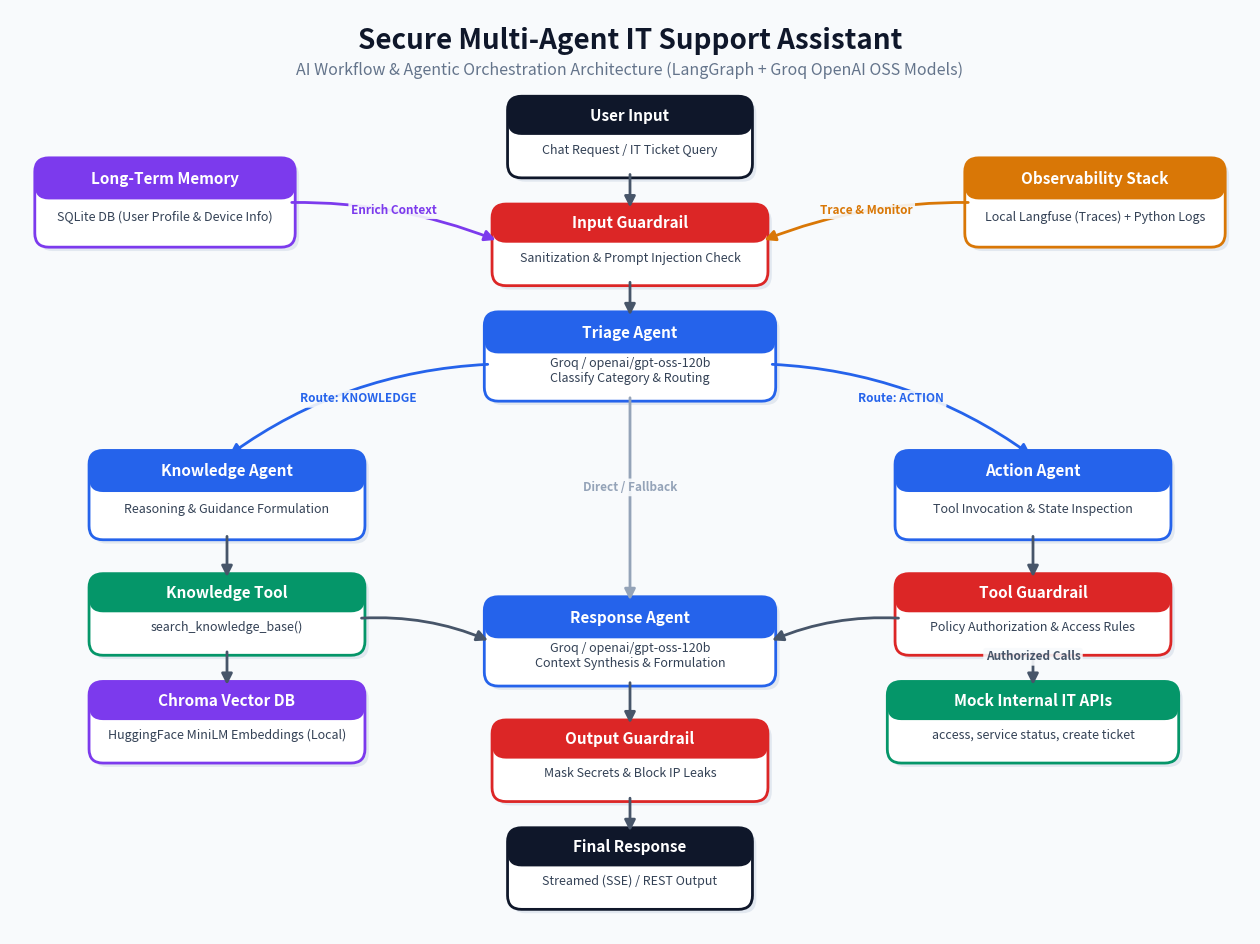

Reproduce this figure in Python. (Note: this script raises an exception after producing the figure.)
import os
import matplotlib.pyplot as plt
import matplotlib.patches as patches

def draw_diagram():
    # Setup high-resolution figure with modern styling
    fig, ax = plt.subplots(figsize=(16, 12), dpi=300)
    fig.patch.set_facecolor('#F8FAFC')
    ax.set_facecolor('#F8FAFC')
    ax.set_xlim(0, 16)
    ax.set_ylim(0, 12)
    ax.axis('off')

    # Color palette
    COLOR_AGENT = '#2563EB'      # Blue
    COLOR_GUARD = '#DC2626'      # Red/Burgundy
    COLOR_TOOL = '#059669'       # Emerald Green
    COLOR_STORAGE = '#7C3AED'    # Purple
    COLOR_IO = '#0F172A'         # Slate dark
    COLOR_OBS = '#D97706'        # Amber

    def draw_box(x, y, w, h, title, subtitle, color, icon=""):
        # Shadow
        shadow = patches.FancyBboxPatch(
            (x + 0.05, y - 0.05), w, h,
            boxstyle="round,pad=0.08,rounding_size=0.18",
            facecolor="#E2E8F0", edgecolor="none", zorder=1
        )
        ax.add_patch(shadow)

        # Main Box
        box = patches.FancyBboxPatch(
            (x, y), w, h,
            boxstyle="round,pad=0.08,rounding_size=0.18",
            facecolor="white", edgecolor=color, linewidth=2.0, zorder=2
        )
        ax.add_patch(box)

        # Header bar
        header_h = h * 0.38
        header = patches.FancyBboxPatch(
            (x, y + h - header_h), w, header_h,
            boxstyle="round,pad=0.08,rounding_size=0.18",
            facecolor=color, edgecolor=color, linewidth=0, zorder=3
        )
        ax.add_patch(header)

        # Title text
        ax.text(
            x + w / 2, y + h - (header_h / 2), title,
            color='white', fontsize=11, fontweight='bold',
            ha='center', va='center', zorder=4
        )

        # Subtitle text
        ax.text(
            x + w / 2, y + (h - header_h) / 2, subtitle,
            color='#334155', fontsize=9, ha='center', va='center',
            style='italic', zorder=4
        )

    def draw_arrow(x1, y1, x2, y2, label="", rad=0.0, color="#475569"):
        connectionstyle = f"arc3,rad={rad}" if rad != 0.0 else "arc3"
        ax.annotate(
            "", xy=(x2, y2), xytext=(x1, y1),
            arrowprops=dict(
                arrowstyle="-|>",
                color=color,
                lw=2.0,
                mutation_scale=16,
                connectionstyle=connectionstyle
            ),
            zorder=5
        )
        if label:
            mid_x = (x1 + x2) / 2
            mid_y = (y1 + y2) / 2 + 0.15
            ax.text(
                mid_x, mid_y, label,
                fontsize=8.5, fontweight='bold', color=color,
                ha='center', va='center',
                bbox=dict(boxstyle="round,pad=0.2", fc="#F8FAFC", ec="none", alpha=0.9),
                zorder=6
            )

    # Title & Subtitle Banner
    ax.text(8.0, 11.5, "Secure Multi-Agent IT Support Assistant", fontsize=20, fontweight='bold', ha='center', color='#0F172A')
    ax.text(8.0, 11.15, "AI Workflow & Agentic Orchestration Architecture (LangGraph + Groq OpenAI OSS Models)", fontsize=11.5, ha='center', color='#64748B')

    # Column Coordinates
    COL_LEFT = 2.8
    COL_CENTER = 8.0
    COL_RIGHT = 13.2

    # Center Pipeline Nodes
    # 1. User
    draw_box(COL_CENTER - 1.5, 9.9, 3.0, 0.9, "User Input", "Chat Request / IT Ticket Query", COLOR_IO)

    # 2. Input Guardrail
    draw_box(COL_CENTER - 1.7, 8.5, 3.4, 0.9, "Input Guardrail", "Sanitization & Prompt Injection Check", COLOR_GUARD)
    draw_arrow(COL_CENTER, 9.9, COL_CENTER, 9.4)

    # 3. Triage Agent
    draw_box(COL_CENTER - 1.8, 7.0, 3.6, 1.0, "Triage Agent", "Groq / openai/gpt-oss-120b\nClassify Category & Routing", COLOR_AGENT)
    draw_arrow(COL_CENTER, 8.5, COL_CENTER, 8.0)

    # Left Branch: Knowledge Path
    # 4a. Knowledge Agent
    draw_box(COL_LEFT - 1.7, 5.2, 3.4, 1.0, "Knowledge Agent", "Reasoning & Guidance Formulation", COLOR_AGENT)
    draw_arrow(COL_CENTER - 1.8, 7.4, COL_LEFT, 6.2, label="Route: KNOWLEDGE", rad=0.15, color='#2563EB')

    # 5a. Knowledge Tool
    draw_box(COL_LEFT - 1.7, 3.7, 3.4, 0.9, "Knowledge Tool", "search_knowledge_base()", COLOR_TOOL)
    draw_arrow(COL_LEFT, 5.2, COL_LEFT, 4.6)

    # 6a. Chroma Vector Store
    draw_box(COL_LEFT - 1.7, 2.3, 3.4, 0.9, "Chroma Vector DB", "HuggingFace MiniLM Embeddings (Local)", COLOR_STORAGE)
    draw_arrow(COL_LEFT, 3.7, COL_LEFT, 3.2)

    # Right Branch: Action Path
    # 4b. Action Agent
    draw_box(COL_RIGHT - 1.7, 5.2, 3.4, 1.0, "Action Agent", "Tool Invocation & State Inspection", COLOR_AGENT)
    draw_arrow(COL_CENTER + 1.8, 7.4, COL_RIGHT, 6.2, label="Route: ACTION", rad=-0.15, color='#2563EB')

    # 5b. Tool Guardrail
    draw_box(COL_RIGHT - 1.7, 3.7, 3.4, 0.9, "Tool Guardrail", "Policy Authorization & Access Rules", COLOR_GUARD)
    draw_arrow(COL_RIGHT, 5.2, COL_RIGHT, 4.6)

    # 6b. Internal Mock API & Tools
    draw_box(COL_RIGHT - 1.8, 2.3, 3.6, 0.9, "Mock Internal IT APIs", "access, service status, create ticket", COLOR_TOOL)
    draw_arrow(COL_RIGHT, 3.7, COL_RIGHT, 3.2, label="Authorized Calls")

    # Converge at Response Agent
    draw_box(COL_CENTER - 1.8, 3.3, 3.6, 1.0, "Response Agent", "Groq / openai/gpt-oss-120b\nContext Synthesis & Formulation", COLOR_AGENT)
    draw_arrow(COL_LEFT + 1.7, 4.1, COL_CENTER - 1.8, 3.8, rad=-0.12)
    draw_arrow(COL_RIGHT - 1.7, 4.1, COL_CENTER + 1.8, 3.8, rad=0.12)
    draw_arrow(COL_CENTER, 7.0, COL_CENTER, 4.3, label="Direct / Fallback", color='#94A3B8')

    # Output Guardrail
    draw_box(COL_CENTER - 1.7, 1.8, 3.4, 0.9, "Output Guardrail", "Mask Secrets & Block IP Leaks", COLOR_GUARD)
    draw_arrow(COL_CENTER, 3.3, COL_CENTER, 2.7)

    # Final User Response
    draw_box(COL_CENTER - 1.5, 0.4, 3.0, 0.9, "Final Response", "Streamed (SSE) / REST Output", COLOR_IO)
    draw_arrow(COL_CENTER, 1.8, COL_CENTER, 1.3)

    # Lateral Memory & Observability Badges
    # Long-term memory badge (top left)
    draw_box(0.4, 9.0, 3.2, 1.0, "Long-Term Memory", "SQLite DB (User Profile & Device Info)", COLOR_STORAGE)
    draw_arrow(3.6, 9.5, COL_CENTER - 1.7, 9.0, label="Enrich Context", rad=-0.1, color=COLOR_STORAGE)

    # Observability badge (top right)
    draw_box(12.4, 9.0, 3.2, 1.0, "Observability Stack", "Local Langfuse (Traces) + Python Logs", COLOR_OBS)
    draw_arrow(12.4, 9.5, COL_CENTER + 1.7, 9.0, label="Trace & Monitor", rad=0.1, color=COLOR_OBS)

    # Output directory
    output_dir = os.path.join(os.path.dirname(__file__), "..", "docs")
    os.makedirs(output_dir, exist_ok=True)
    output_path = os.path.join(output_dir, "ai_workflow.png")

    plt.tight_layout()
    plt.savefig(output_path, dpi=300, facecolor=fig.get_facecolor(), edgecolor='none', bbox_inches='tight')
    plt.close()
    print(f"Diagram successfully generated at: {os.path.abspath(output_path)}")

if __name__ == "__main__":
    draw_diagram()
